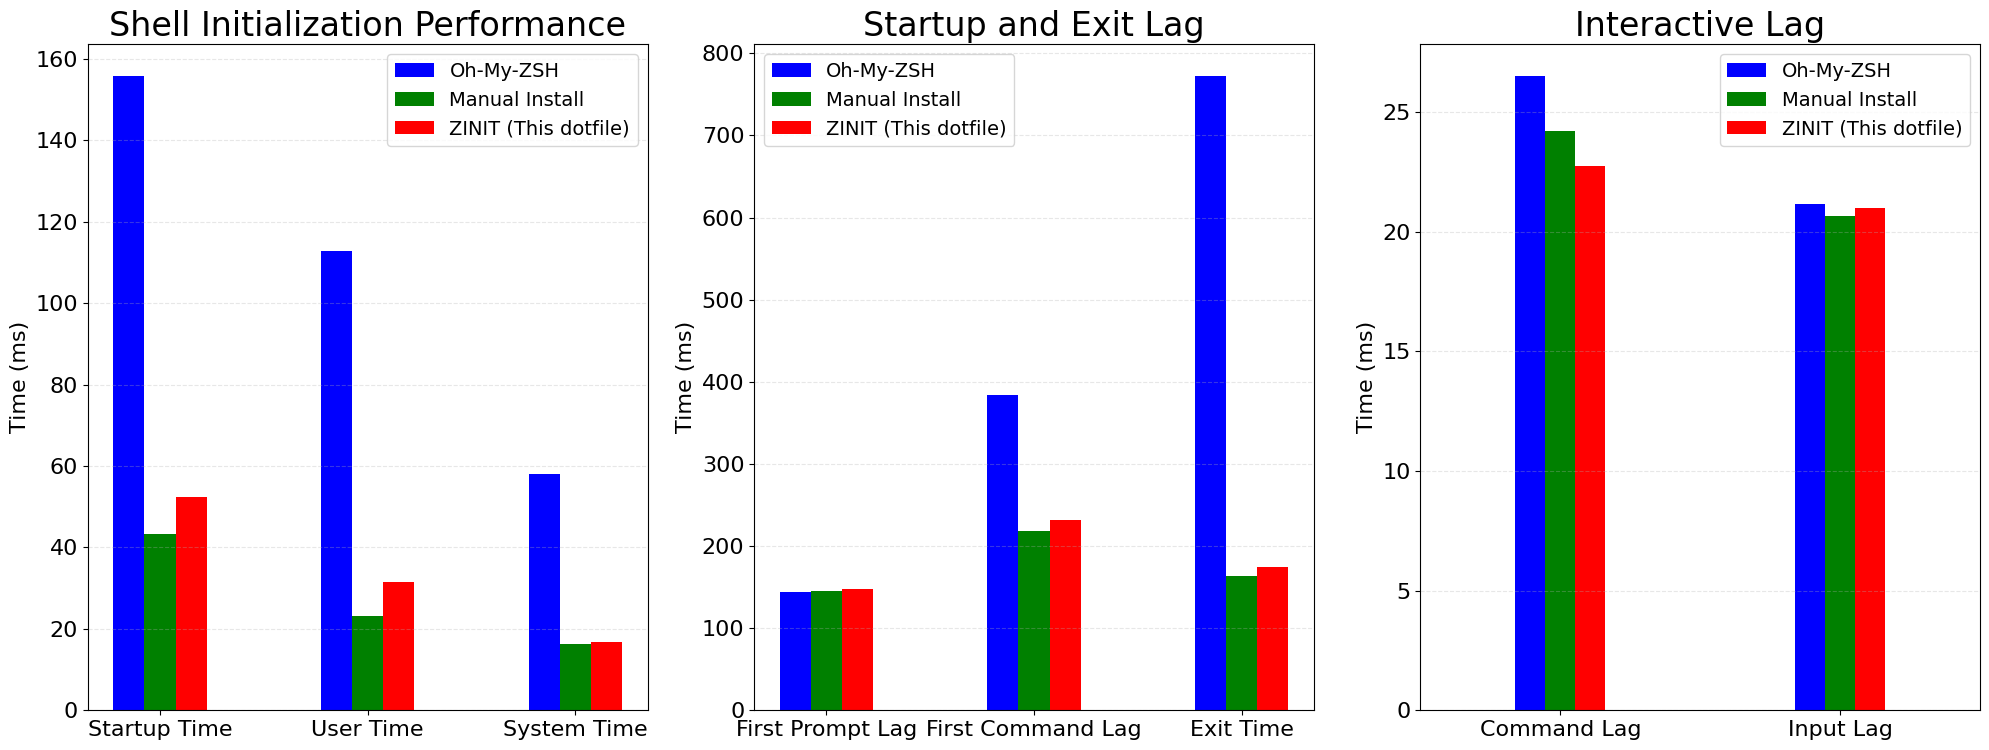

Write the Python code that produced this figure. (Note: this script raises an exception after producing the figure.)
# /// script
# dependencies = [
#   "matplotlib",
#   "numpy",
# ]
# ///

import matplotlib.pyplot as plt
import numpy as np

FONT_SIZE_TITLE = 24
FONT_SIZE_LABEL = 16
FONT_SIZE_LEGEND = 14
FONT_SIZE_TICK = 16

hyperfine_data = {
    'framework': ['Oh-My-ZSH', 'Manual Install', 'ZINIT (This dotfile)'],
    'mean_time_ms': [155.8, 43.2, 52.3],
    'user_time_ms': [112.9, 23.2, 31.5],
    'system_time_ms': [58.1, 16.4, 16.7]
}
bench_data = {
    'framework': ['Oh-My-ZSH', 'Manual Install', 'ZINIT (This dotfile)'],
    'first_prompt_lag_ms': [143.738, 145.080, 147.591],
    'first_command_lag_ms': [384.192, 218.459, 231.538],
    'command_lag_ms': [26.513, 24.208, 22.752],
    'input_lag_ms': [21.176, 20.682, 20.984],
    'exit_time_ms': [772.380, 163.276, 174.280]
}

plt.rcParams['font.sans-serif'] = ['Arial Unicode MS']
plt.rcParams['axes.unicode_minus'] = False

fig, axs = plt.subplots(1, 3, figsize=(20, 8))
colors = ['b', 'g', 'r', 'c', 'm', 'y', 'k', 'w']
bar_width = 0.15

metrics_hyper = [
    ('Startup Time', hyperfine_data['mean_time_ms']),
    ('User Time', hyperfine_data['user_time_ms']),
    ('System Time', hyperfine_data['system_time_ms'])
]
x_h = np.arange(len(metrics_hyper))
for i in range(3):
    values = [data[i] for _, data in metrics_hyper]
    axs[0].bar(x_h + (i - 1)*bar_width, values, bar_width, label=hyperfine_data['framework'][i], color=colors[i])
axs[0].tick_params(labelsize=FONT_SIZE_TICK)
axs[0].set_xticks(x_h)
axs[0].set_xticklabels([m[0] for m in metrics_hyper], ha='center', fontsize=FONT_SIZE_LABEL)
axs[0].set_title('Shell Initialization Performance', fontsize=FONT_SIZE_TITLE)
axs[0].set_ylabel('Time (ms)', fontsize=FONT_SIZE_LABEL)
axs[0].grid(True, linestyle='--', alpha=0.3, axis='y')
axs[0].legend(prop={'size': FONT_SIZE_LEGEND})

metrics_bench_large = [
    ('First Prompt Lag', bench_data['first_prompt_lag_ms']),
    ('First Command Lag', bench_data['first_command_lag_ms']),
    ('Exit Time', bench_data['exit_time_ms'])
]
x_b_large = np.arange(len(metrics_bench_large))
for i in range(3):
    values = [data[i] for _, data in metrics_bench_large]
    axs[1].bar(x_b_large + (i - 1)*bar_width, values, bar_width, label=bench_data['framework'][i], color=colors[i])
axs[1].tick_params(labelsize=FONT_SIZE_TICK)
axs[1].set_xticks(x_b_large)
axs[1].set_xticklabels([m[0] for m in metrics_bench_large], ha='center', fontsize=FONT_SIZE_LABEL)
axs[1].set_title('Startup and Exit Lag', fontsize=FONT_SIZE_TITLE)
axs[1].set_ylabel('Time (ms)', fontsize=FONT_SIZE_LABEL)
axs[1].grid(True, linestyle='--', alpha=0.3, axis='y')
axs[1].legend(prop={'size': FONT_SIZE_LEGEND})

metrics_bench_small = [
    ('Command Lag', bench_data['command_lag_ms']),
    ('Input Lag', bench_data['input_lag_ms'])
]
x_b_small = np.arange(len(metrics_bench_small))
for i in range(3):
    values = [data[i] for _, data in metrics_bench_small]
    axs[2].bar(x_b_small + (i - 1)*bar_width/1.4, values, bar_width/1.4, label=bench_data['framework'][i], color=colors[i])
axs[2].tick_params(labelsize=FONT_SIZE_TICK)
axs[2].set_xlim(-0.5, len(metrics_bench_small) - 0.5)
axs[2].set_xticks(x_b_small)
axs[2].set_xticklabels([m[0] for m in metrics_bench_small], ha='center', fontsize=FONT_SIZE_LABEL)
axs[2].set_title('Interactive Lag', fontsize=FONT_SIZE_TITLE)
axs[2].set_ylabel('Time (ms)', fontsize=FONT_SIZE_LABEL)
axs[2].grid(True, linestyle='--', alpha=0.3, axis='y')
axs[2].legend(prop={'size': FONT_SIZE_LEGEND})

# fig.suptitle('ZSH Configuration Frameworks Performance Test', fontsize=16, y=0.98)
plt.tight_layout(rect=[0, 0, 1, 0.95])
plt.savefig('.github/benchmark.svg', bbox_inches='tight')
plt.close()
